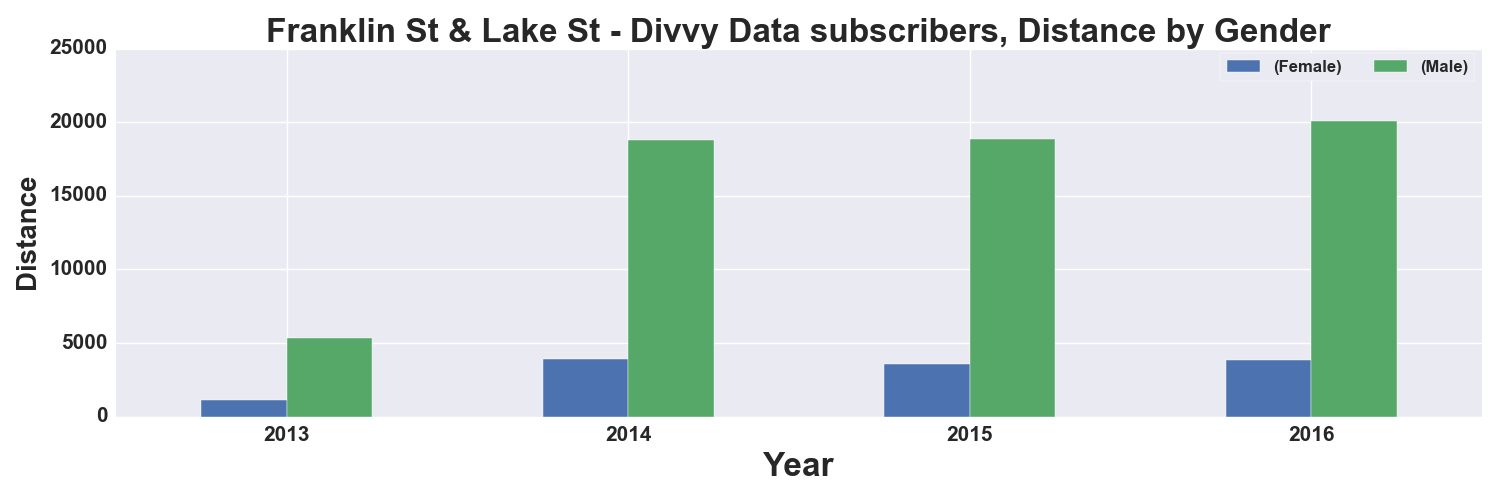

Source data for this figure (header and first rows):
, START TIME YEAR, DISTANCE_Miles, DISTANCE_Miles
GENDER, , Female, Male
0, 2013, 1108, 5374
1, 2014, 3902, 18780
2, 2015, 3574, 18861
3, 2016, 3843, 20110
